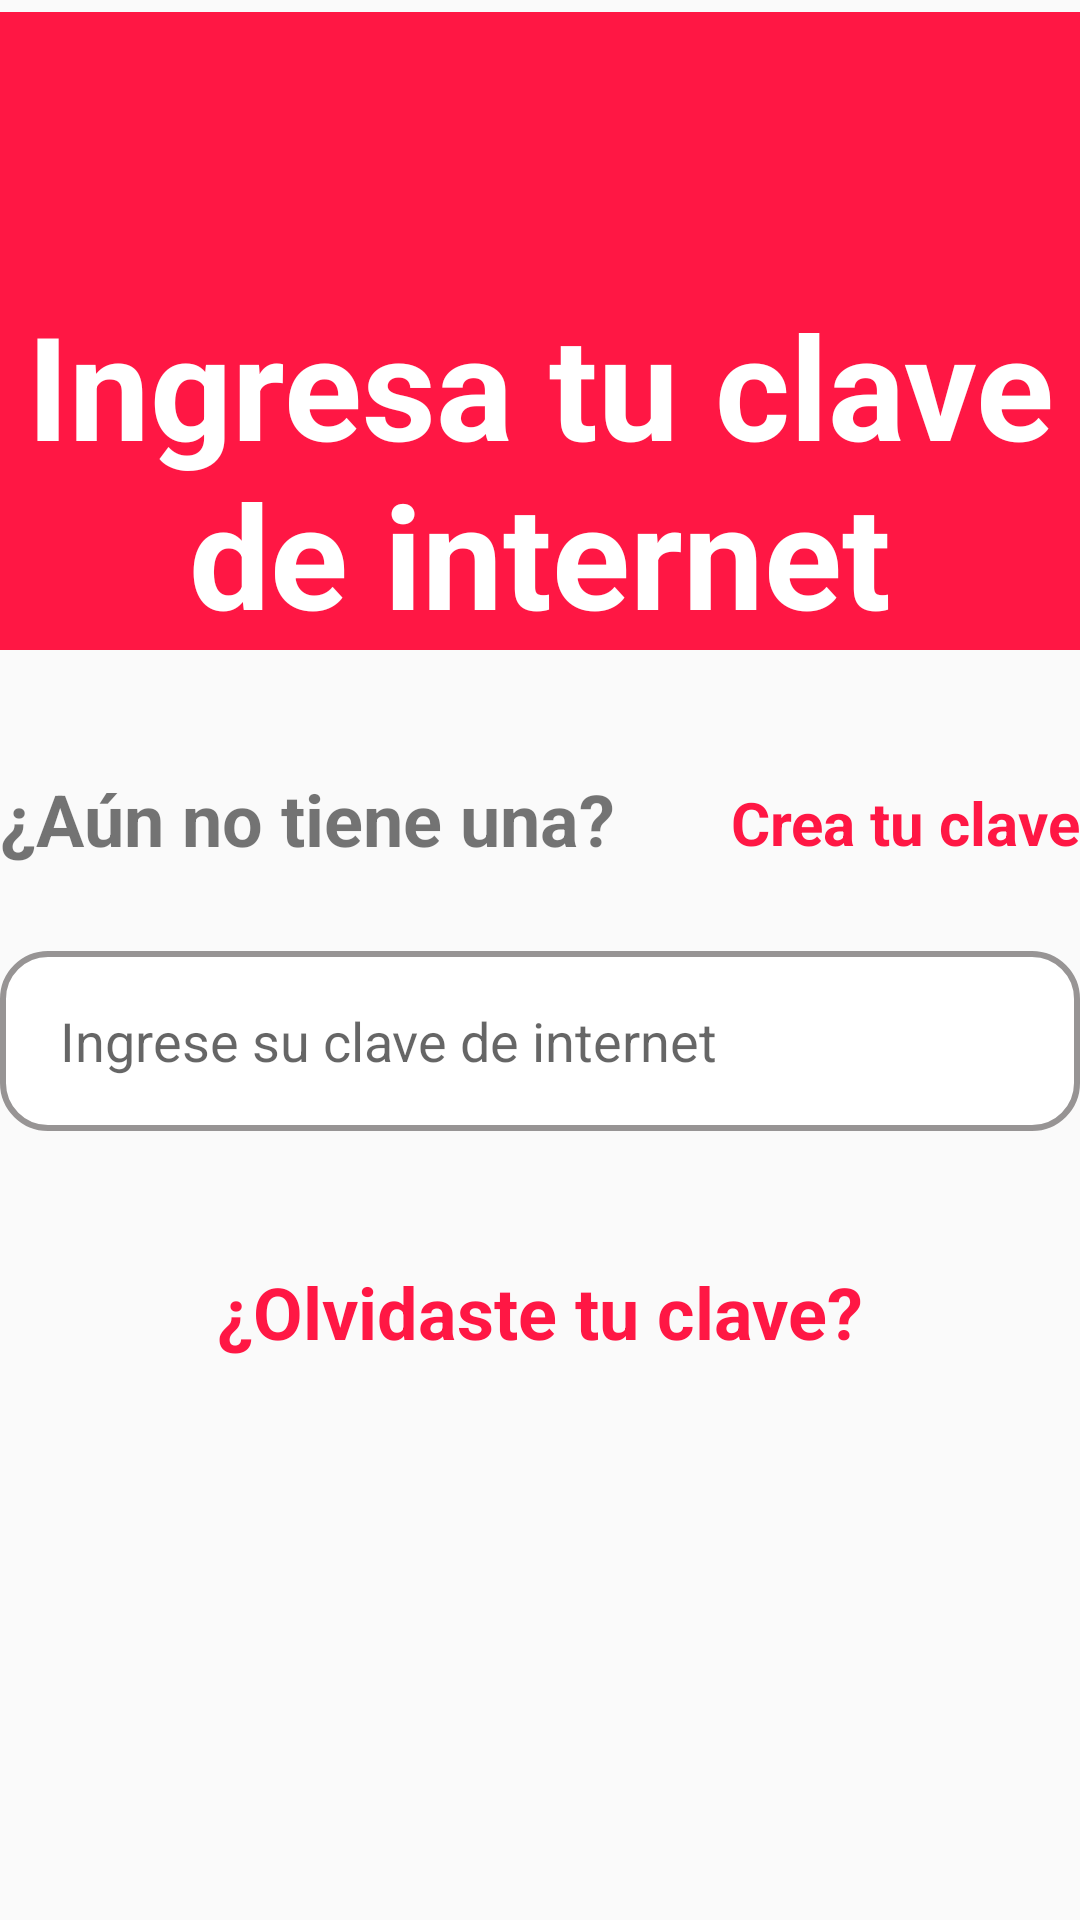

Layout XML and referenced resources for this Android screen:
<!-- AndroidManifest.xml: application theme Theme.BancoUPC -->
<!-- res/layout/activity_clave.xml -->
<?xml version="1.0" encoding="utf-8"?>
<androidx.constraintlayout.widget.ConstraintLayout xmlns:android="http://schemas.android.com/apk/res/android"
    xmlns:app="http://schemas.android.com/apk/res-auto"
    xmlns:tools="http://schemas.android.com/tools"
    android:id="@+id/main"
    android:layout_width="match_parent"
    android:layout_height="match_parent"
    android:layout_margin="20dp"
    tools:context=".clave">

    <TextView
        android:id="@+id/textView"
        android:layout_width="wrap_content"
        android:layout_height="wrap_content"
        android:layout_marginTop="96dp"
        android:background="#FF1744"
        android:gravity="center"
        android:text="Ingresa tu clave de internet"
        android:textColor="@color/white"
        android:textSize="48sp"

        android:textStyle="bold"
        app:layout_constraintEnd_toEndOf="parent"
        app:layout_constraintHorizontal_bias="1.0"
        app:layout_constraintStart_toStartOf="parent"
        app:layout_constraintTop_toTopOf="parent" />

    <TextView
        android:id="@+id/textView2"
        android:layout_width="wrap_content"
        android:layout_height="wrap_content"
        android:layout_marginTop="40dp"
        android:text="¿Aún no tiene una?"
        android:textSize="24sp"
        android:textStyle="bold"
        app:layout_constraintEnd_toStartOf="@+id/textView5"
        app:layout_constraintHorizontal_bias="0.0"
        app:layout_constraintStart_toStartOf="parent"
        app:layout_constraintTop_toBottomOf="@+id/textView" />

    <TextView
        android:id="@+id/textView5"
        android:layout_width="wrap_content"
        android:layout_height="wrap_content"
        android:layout_marginTop="44dp"
        android:text="Crea tu clave"
        android:textColor="#FF1744"
        android:textSize="20sp"
        android:textStyle="bold"
        app:layout_constraintEnd_toEndOf="parent"
        app:layout_constraintTop_toBottomOf="@+id/textView" />

    <EditText
        android:id="@+id/editTextNumberPassword"
        android:layout_width="match_parent"
        android:layout_height="60dp"
        android:layout_marginTop="28dp"
        android:background="@drawable/cajas"
        android:ems="10"
        android:hint="Ingrese su clave de internet"
        android:inputType="numberPassword"
        android:paddingStart="20dp"
        app:layout_constraintEnd_toEndOf="parent"
        app:layout_constraintHorizontal_bias="0.0"
        app:layout_constraintStart_toStartOf="parent"
        app:layout_constraintTop_toBottomOf="@+id/textView2" />

    <ImageView
        android:id="@+id/imageView2"
        android:layout_width="372dp"
        android:layout_height="100dp"
        android:layout_marginTop="4dp"
        android:background="#FF1744"
        app:layout_constraintEnd_toEndOf="parent"
        app:layout_constraintHorizontal_bias="0.496"
        app:layout_constraintStart_toStartOf="parent"
        app:layout_constraintTop_toTopOf="parent"
        app:srcCompat="@drawable/logo" />

    <TextView
        android:id="@+id/textView8"
        android:layout_width="wrap_content"
        android:layout_height="wrap_content"
        android:layout_marginTop="44dp"
        android:text="¿Olvidaste tu clave?"
        android:textColor="#FF1744"
        android:textSize="24sp"
        android:textStyle="bold"
        app:layout_constraintEnd_toEndOf="parent"
        app:layout_constraintStart_toStartOf="parent"
        app:layout_constraintTop_toBottomOf="@+id/editTextNumberPassword" />

</androidx.constraintlayout.widget.ConstraintLayout>
<!-- resources referenced by this layout -->
<resources>
  <!-- drawable cajas (drawable) -->
  <?xml version="1.0" encoding="utf-8"?>
  <selector xmlns:android="http://schemas.android.com/apk/res/android">
      <item  android:state_enabled="true" android:state_focused="true">
          <shape  android:shape="rectangle">
              <stroke android:color="#F50057" android:width="2dp"/>
              <solid android:color="@color/white"/>
              <corners android:radius="15dp"/>
          </shape>
  
      </item>
  
      <item  android:state_enabled="true">
          <shape  android:shape="rectangle">
              <stroke android:color="#979494" android:width="2dp"/>
              <solid android:color="@color/white"/>
              <corners android:radius="15dp"/>
          </shape>
  
      </item>
  </selector>
  <style name="Theme.BancoUPC" parent="Base.Theme.BancoUPC" />
  <style name="Base.Theme.BancoUPC" parent="Theme.AppCompat.DayNight.NoActionBar">
          
          
      </style>
  <!-- not gathered from this repository: default colours our renderer supplied (Android Studio template values) -->
  <color name="white">#FFFFFFFF</color>
</resources>
